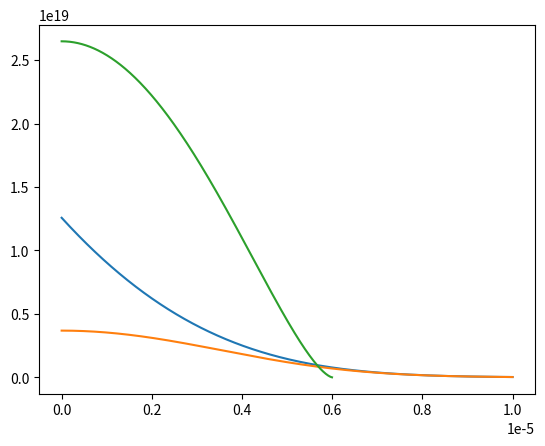
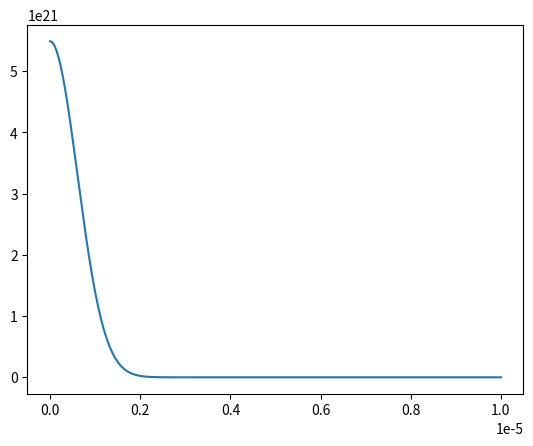

Write Python code to recreate these figures, in order.
# -*- coding: utf-8 -*-
"""
Created on Thu Feb  8 16:07:52 2024

[redacted]
"""

import numpy as np
import matplotlib.pyplot as plt
from scipy.special import gamma
from scipy import constants
from scipy.special import diric
from scipy.integrate import quad

hbar = constants.hbar
m = 86.9 * constants.atomic_mass  # mass of the Rb87 atoms (kg)
k = constants.k
T = 1e-7  # temperature of the atomic cloud (K)
beta = 1/(k*T)

omega = 1 * 1e3
points = 1000
r = np.linspace(0, 10, points)*1e-6
N = 2*1e4
mu = 0
mu_bosons = -k*T/N
E_F = hbar * omega * (6*N)**(1/3)

de_Broglie = np.sqrt((2*np.pi*hbar**2)/(m*k*T))

def occupation_number(E, mu, beta, deg=0):
    '''
    Parameters
    ----------
    E : Particle Energy
    mu : Chemical Potential
    beta : 1/kT
    deg : bosons: 0, fermions: 1
        DESCRIPTION. The default is 0.

    Returns
    -------
    occupation number
    '''
    return 1/(np.exp(beta*(E-mu))+(-1)**deg)

def harmonic_potential(omega, mass, r):
    V = 0.5 * mass * (omega**2 * r**2)
    return V

V = harmonic_potential(omega, m, r)


def integrand(q, n, z):
    return (q**(n-1))/(np.exp(q) / z - 1)

def Li(n, z):
    integrals = np.array([])
    for i in z:
        integral = quad(integrand, 0, np.inf, args=(n,i))[0]
        integrals = np.append(integrals, integral)
    return integrals / gamma(n)


def density_distribution(r, deg=0, mu=0):
    n=(-1)**deg * (1/de_Broglie**3)*Li(1.5, (-1)**deg * np.exp(beta*(mu-harmonic_potential(omega, m, r))))
    return n

plt.plot(r, density_distribution(r, deg=0, mu=0))
plt.plot(r, density_distribution(r, deg=1, mu=0))

def N_th(omega, T, mu, deg=0):
    return (-1)**deg * ((k*T)/(hbar*omega))**3 * Li(3, [(-1)**deg * np.exp(mu/(k*T))])

print(N_th(omega, T, mu_bosons, deg=0))
print(N_th(omega, T, mu_bosons, deg=1))

def n_B(r):
    return 1/de_Broglie**3 * Li(1.5, np.exp(-beta*harmonic_potential(omega, m, r)))

#plt.plot(r, n_B(r))

def n_F(r, mu=0):  # how? -V(r) is negative and should be raised to 3/2?
    mu = E_F - harmonic_potential(omega, m, r)
    n = (1/(6*np.pi**2))*(2*m/hbar**2)**1.5 * (mu-harmonic_potential(omega, m, r))**1.5
    return n

plt.plot(r, n_F(r))  # doesn't work

def n_BE(r, omega, T):
    #T_c = 0.94*hbar*omega * N**(1/3)
    T_c = 0.28 * 1e-6
    #print(T_c)
    N_0 = N*(1-(T/T_c)**3)
    d = np.sqrt(hbar/(m*omega))
    n_BE = N_0/(np.pi**1.5 * d**3) * np.exp(-r**2 / (d**2))
    return n_BE

plt.figure()
plt.plot(r, n_BE(r, omega, T))  # need to find correct T_c


    

